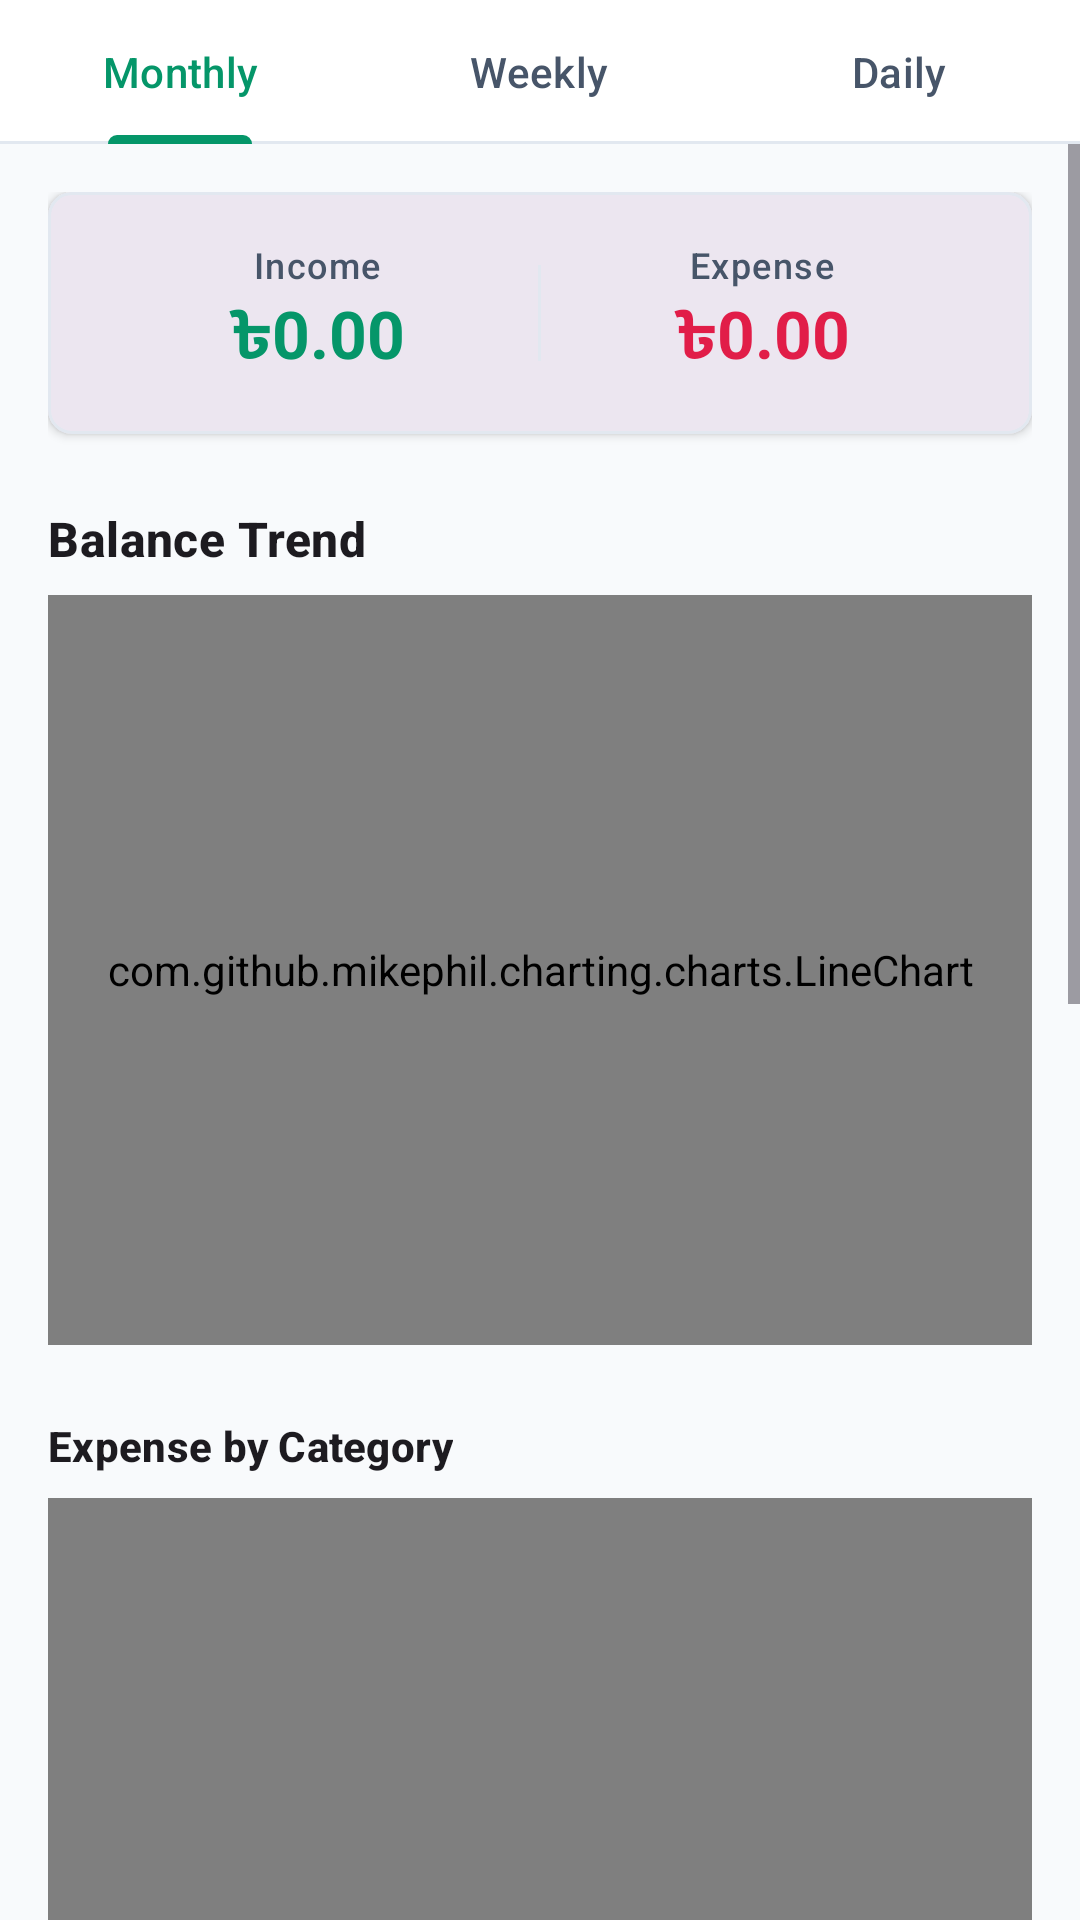

Reconstruct the res/layout file that produces this screen, plus the resources it refers to.
<!-- AndroidManifest.xml: application theme Theme.MoneyBag -->
<!-- res/layout/fragment_stats.xml -->
<?xml version="1.0" encoding="utf-8"?>
<LinearLayout xmlns:android="http://schemas.android.com/apk/res/android"
    xmlns:app="http://schemas.android.com/apk/res-auto"
    android:layout_width="match_parent"
    android:layout_height="match_parent"
    android:orientation="vertical">

    <com.google.android.material.tabs.TabLayout
        android:id="@+id/statsTabLayout"
        android:layout_width="match_parent"
        android:layout_height="wrap_content"
        app:tabMode="fixed"
        app:tabGravity="fill"
        app:tabIndicatorAnimationMode="elastic"
        app:tabSelectedTextColor="?attr/colorPrimary"
        app:tabIndicatorColor="?attr/colorPrimary">
        <com.google.android.material.tabs.TabItem
            android:layout_width="wrap_content"
            android:layout_height="wrap_content"
            android:text="Monthly" />
        <com.google.android.material.tabs.TabItem
            android:layout_width="wrap_content"
            android:layout_height="wrap_content"
            android:text="Weekly" />
        <com.google.android.material.tabs.TabItem
            android:layout_width="wrap_content"
            android:layout_height="wrap_content"
            android:text="Daily" />
    </com.google.android.material.tabs.TabLayout>

    <ScrollView
        android:layout_width="match_parent"
        android:layout_height="match_parent">

        <LinearLayout
            android:layout_width="match_parent"
            android:layout_height="wrap_content"
            android:orientation="vertical"
            android:padding="16dp">

            <com.google.android.material.card.MaterialCardView
                android:layout_width="match_parent"
                android:layout_height="wrap_content"
                style="@style/Widget.Material3.CardView.Elevated.Square"
                app:cardElevation="2dp"
                app:cardBackgroundColor="?attr/colorSurfaceContainerHigh">

                <LinearLayout
                    android:layout_width="match_parent"
                    android:layout_height="wrap_content"
                    android:orientation="horizontal"
                    android:padding="16dp">

                    <LinearLayout
                        android:layout_width="0dp"
                        android:layout_height="wrap_content"
                        android:layout_weight="1"
                        android:orientation="vertical"
                        android:gravity="center">
                        <TextView
                            android:layout_width="wrap_content"
                            android:layout_height="wrap_content"
                            android:text="Income"
                            android:textAppearance="@style/TextAppearance.Material3.LabelMedium"
                            android:textColor="?attr/colorOnSurfaceVariant" />
                        <TextView
                            android:id="@+id/statsIncome"
                            android:layout_width="wrap_content"
                            android:layout_height="wrap_content"
                            android:text="৳0.00"
                            android:textColor="?attr/colorPrimary"
                            android:textAppearance="@style/TextAppearance.Material3.TitleLarge"
                            android:textStyle="bold" />
                    </LinearLayout>

                    <View
                        android:layout_width="1dp"
                        android:layout_height="32dp"
                        android:layout_gravity="center_vertical"
                        android:background="?attr/colorOutlineVariant" />

                    <LinearLayout
                        android:layout_width="0dp"
                        android:layout_height="wrap_content"
                        android:layout_weight="1"
                        android:orientation="vertical"
                        android:gravity="center">
                        <TextView
                            android:layout_width="wrap_content"
                            android:layout_height="wrap_content"
                            android:text="Expense"
                            android:textAppearance="@style/TextAppearance.Material3.LabelMedium"
                            android:textColor="?attr/colorOnSurfaceVariant" />
                        <TextView
                            android:id="@+id/statsExpense"
                            android:layout_width="wrap_content"
                            android:layout_height="wrap_content"
                            android:text="৳0.00"
                            android:textColor="?attr/colorError"
                            android:textAppearance="@style/TextAppearance.Material3.TitleLarge"
                            android:textStyle="bold" />
                    </LinearLayout>
                </LinearLayout>
            </com.google.android.material.card.MaterialCardView>

            <TextView
                android:layout_width="wrap_content"
                android:layout_height="wrap_content"
                android:layout_marginTop="24dp"
                android:text="Balance Trend"
                android:textAppearance="@style/TextAppearance.Material3.TitleMedium"
                android:textStyle="bold" />

            <com.github.mikephil.charting.charts.LineChart
                android:id="@+id/lineChart"
                android:layout_width="match_parent"
                android:layout_height="250dp"
                android:layout_marginTop="8dp" />

            <LinearLayout
                android:layout_width="match_parent"
                android:layout_height="wrap_content"
                android:orientation="vertical"
                android:layout_marginTop="24dp">

                <TextView
                    android:layout_width="wrap_content"
                    android:layout_height="wrap_content"
                    android:text="Expense by Category"
                    android:textAppearance="@style/TextAppearance.Material3.LabelLarge"
                    android:textStyle="bold" />
                <com.github.mikephil.charting.charts.PieChart
                    android:id="@+id/pieChartExpense"
                    android:layout_width="match_parent"
                    android:layout_height="300dp"
                    android:layout_marginTop="8dp" />

                <TextView
                    android:layout_width="wrap_content"
                    android:layout_height="wrap_content"
                    android:layout_marginTop="24dp"
                    android:text="Income by Category"
                    android:textAppearance="@style/TextAppearance.Material3.LabelLarge"
                    android:textStyle="bold" />
                <com.github.mikephil.charting.charts.PieChart
                    android:id="@+id/pieChartIncome"
                    android:layout_width="match_parent"
                    android:layout_height="300dp"
                    android:layout_marginTop="8dp" />

            </LinearLayout>

            <androidx.recyclerview.widget.RecyclerView
                android:id="@+id/statsList"
                android:layout_width="match_parent"
                android:layout_height="wrap_content"
                android:layout_marginTop="24dp"
                android:nestedScrollingEnabled="false"
                android:clipToPadding="false"
                android:paddingBottom="80dp" />

        </LinearLayout>
    </ScrollView>
</LinearLayout>
<!-- resources referenced by this layout -->
<resources>
  <style name="Widget.Material3.CardView.Elevated.Square" parent="PixelCardStyle" />
  <style name="PixelCardStyle" parent="Widget.Material3.CardView.Elevated">
          <item name="cardElevation">0dp</item>
          <item name="cardBackgroundColor">@color/surface</item>
          <item name="strokeWidth">1dp</item>
          <item name="strokeColor">@color/outlineVariant</item>
          <item name="shapeAppearance">@style/ShapePixelMedium</item>
      </style>
  <color name="primary">#059669</color>
  <color name="onPrimary">#FFFFFF</color>
  <color name="primaryContainer">#D1FAE5</color>
  <color name="onPrimaryContainer">#064E3B</color>
  <color name="secondary">#334155</color>
  <color name="onSecondary">#FFFFFF</color>
  <color name="secondaryContainer">#E2E8F0</color>
  <color name="onSecondaryContainer">#0F172A</color>
  <color name="tertiary">#0E7490</color>
  <color name="onTertiary">#FFFFFF</color>
  <color name="tertiaryContainer">#CFFAFE</color>
  <color name="onTertiaryContainer">#083344</color>
  <color name="error">#E11D48</color>
  <color name="onError">#FFFFFF</color>
  <color name="errorContainer">#FFE4E6</color>
  <color name="onErrorContainer">#4C0519</color>
  <color name="background">#F8FAFC</color>
  <color name="surface">#FFFFFF</color>
  <color name="onSurface">#0F172A</color>
  <color name="surfaceVariant">#F1F5F9</color>
  <color name="onSurfaceVariant">#475569</color>
  <color name="outline">#CBD5E1</color>
  <color name="outlineVariant">#E2E8F0</color>
  <style name="ShapePixelSmall" parent="ShapeAppearance.Material3.SmallComponent">
          <item name="cornerSize">4dp</item>
      </style>
  <style name="ShapePixelMedium" parent="ShapeAppearance.Material3.MediumComponent">
          <item name="cornerSize">8dp</item>
      </style>
  <style name="ShapePixelLarge" parent="ShapeAppearance.Material3.LargeComponent">
          <item name="cornerSize">12dp</item>
      </style>
</resources>
